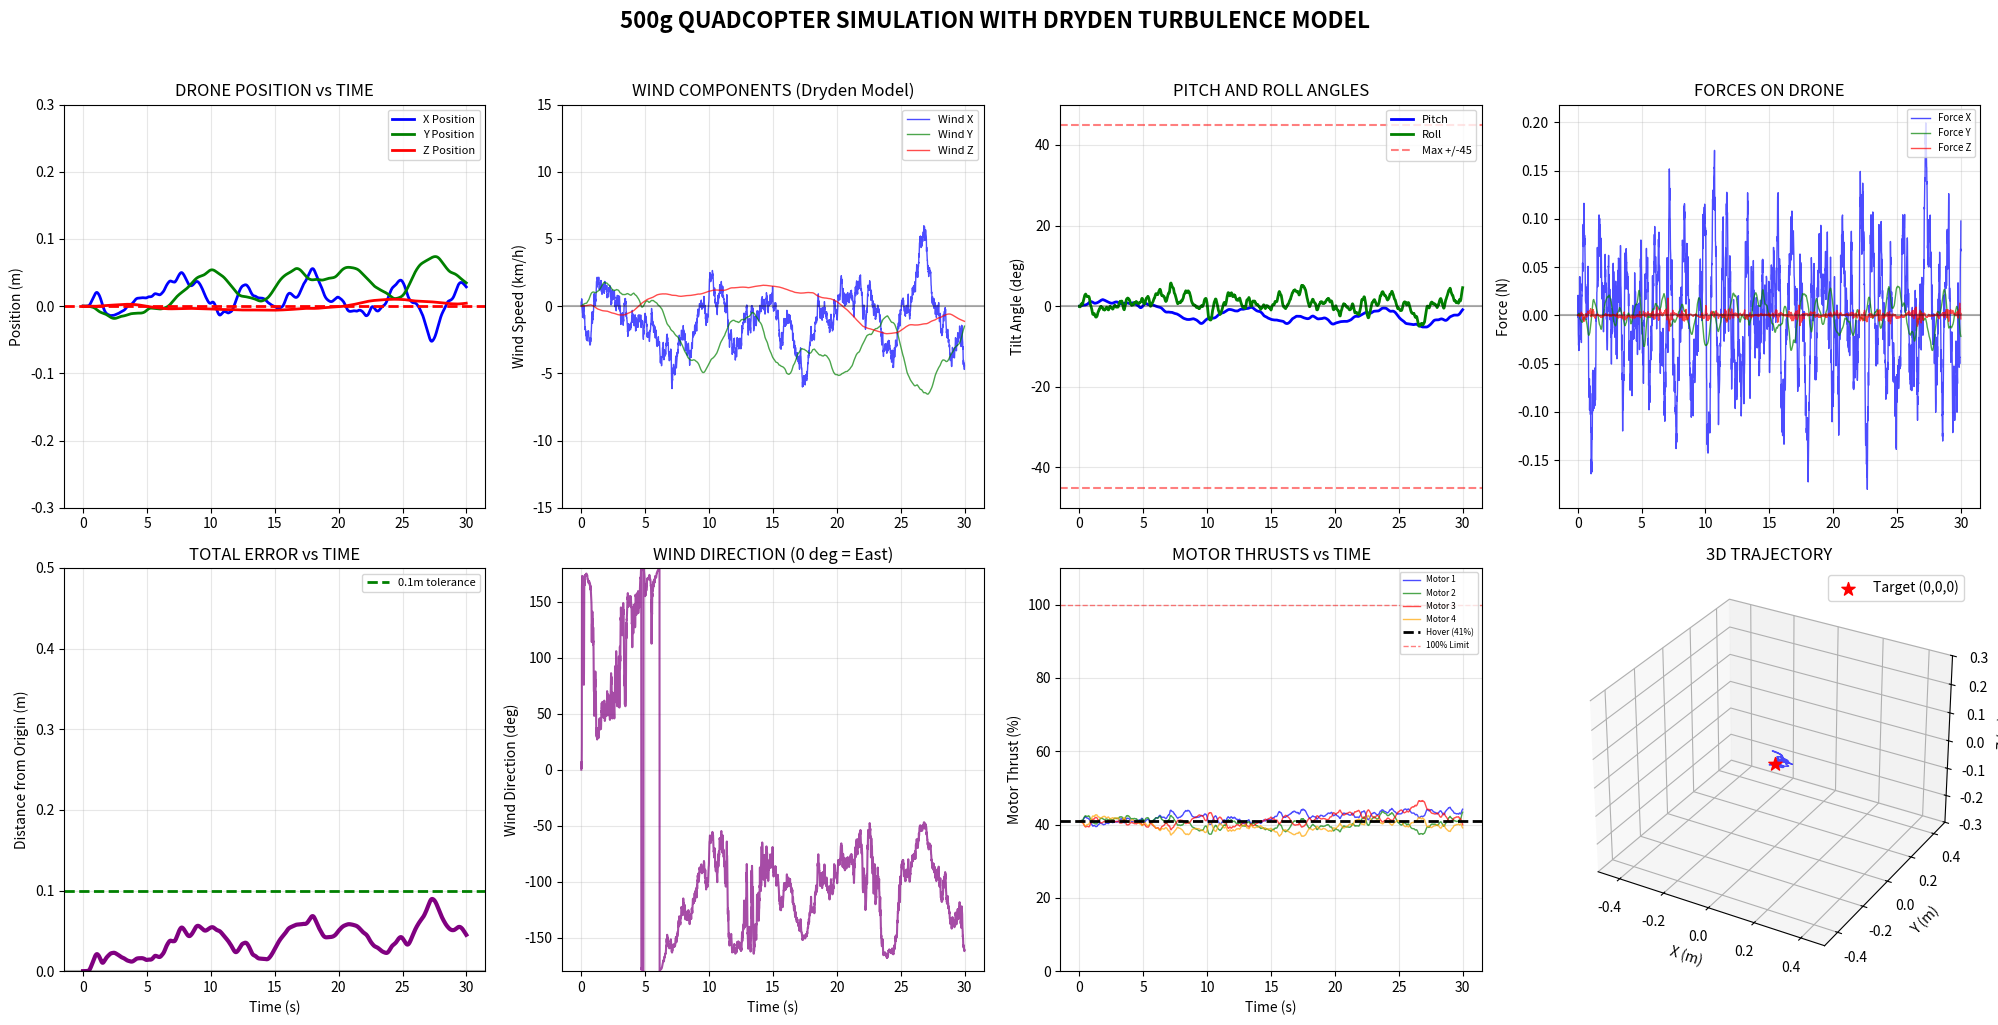

Generate this figure with matplotlib:
import numpy as np
import matplotlib.pyplot as plt
import time

print("=" * 80)
print("QUADCOPTER SIMULATION - COMPLETE WITH WIND PLOTS")
print("=" * 80)

# ========== DRYDEN WIND GENERATOR ==========

import numpy as np
from scipy import signal

import numpy as np

class DrydenWindGenerator:
    def __init__(self, dt=0.01):
        self.dt = dt
        self.wind = np.zeros(3)
        self.wind_history = []

        # Standard deviations
        self.sigma_u = 0.68   # longitudinal
        self.sigma_v = 0.68   # lateral
        self.sigma_w = 0.13   # vertical (small)

        # Time constants
        self.tau_u = 2.0
        self.tau_v = 2.0
        self.tau_w = 4.0

        # ---- STATES ----
        # u: first order
        self.u = 0.0

        # v: second order (v, v_dot)
        self.v = 0.0
        self.v_dot = 0.0

        # w: second order (w, w_dot)
        self.w = 0.0
        self.w_dot = 0.0

    def update(self):
        dt = self.dt

        # White noise inputs
        nu_u = np.random.randn() / np.sqrt(dt)
        nu_v = np.random.randn() / np.sqrt(dt)
        nu_w = np.random.randn() / np.sqrt(dt)

        # ---- Longitudinal (1st order) ----
        du = (
            -self.u / self.tau_u
            + self.sigma_u * np.sqrt(2 / self.tau_u) * nu_u
        )
        self.u += du * dt

        # ---- Lateral (2nd order) ----
        dv_dot = (
            -2 / self.tau_v * self.v_dot
            - 1 / (self.tau_v**2) * self.v
            + self.sigma_v * np.sqrt(3 / self.tau_v) * nu_v
        )
        self.v_dot += dv_dot * dt
        self.v += self.v_dot * dt

        # ---- Vertical (2nd order, slower + smaller) ----
        dw_dot = (
            -2 / self.tau_w * self.w_dot
            - 1 / (self.tau_w**2) * self.w
            + self.sigma_w * np.sqrt(3 / self.tau_w) * nu_w
        )
        self.w_dot += dw_dot * dt
        self.w += self.w_dot * dt

        # Output wind vector
        self.wind[0] = self.u
        self.wind[1] = self.v
        self.wind[2] = self.w

        self.wind_history.append(self.wind.copy())
        return self.wind












# ========== QUADCOPTER ==========
class Quadcopter:
    def __init__(self, dt=0.01):
        # Physical properties - CHANGED TO 0.5 kg (500g)
        self.mass = 0.5                    # mass of the quadcopter (kg) - 500g
        self.weight = self.mass * 9.81    # gravitational force mg (N) - using 9.81 m/s²

        self.dt = dt                         # simulation timestep (s)

        # State vector: [x, y, z, vx, vy, vz, pitch, roll]
        self.state = np.zeros(8)

        # Motor thrust limits - increased for heavier drone
        self.max_thrust = 3.0           # maximum thrust a motor can output
        self.hover_thrust = self.weight / 4  # thrust needed per motor to hover
        self.motor_thrusts = np.array([self.hover_thrust] * 4)

        # Position controller gains (PD + integral on z) - adjusted for heavier drone
        self.kp_pos = np.array([12.0, 12.0, 30.0])   # proportional gains (x,y,z) - increased
        self.kd_pos = np.array([6.0, 6.0, 15.0])     # derivative gains (x,y,z) - increased
        self.ki_z = 0.8                            # integral gain for altitude - increased
        self.integral_z = 0                        # accumulated z-error

        # Logging history
        self.positions = []
        self.angles = []
        self.motor_history = []
        self.forces = []

    def update(self, wind):
        # Extract position, velocity, pitch, and roll
        pos = self.state[0:3]
        vel = self.state[3:6]
        pitch = self.state[6]
        roll = self.state[7]

        # Position error (reference point is (0,0,0))
        error = -pos

        # Compute acceleration
        desired_acc = self.kp_pos * error + self.kd_pos * (-vel)

        # Integral control altitude (z-axis), because wind is assumed to predominantly in the x and y directions
        self.integral_z += error[2] * self.dt
        self.integral_z = np.clip(self.integral_z, -2, 2)
        desired_acc[2] += self.ki_z * self.integral_z

        # Convert acceleration into required forces
        total_force_needed = self.mass * desired_acc

        # Force of gravity
        total_force_needed[2] += self.weight

        # Add wind disturbance compensation
        total_force_needed += -wind * 0.5  # Increased compensation for heavier drone

        # Magnitude of needed thrust 
        thrust_mag_needed = np.linalg.norm(total_force_needed)

        # Calculate desired pitch and roll based on force direction
        if thrust_mag_needed > 0.01:
            thrust_dir = total_force_needed / thrust_mag_needed

            # Horizontal thrust components determine pitch and roll
            fx_ratio = np.clip(thrust_dir[0], -0.9, 0.9)
            fy_ratio = np.clip(thrust_dir[1], -0.9, 0.9)

            desired_pitch = np.arcsin(fx_ratio)
            desired_roll = -np.arcsin(fy_ratio)
        else:
            # If no force required, the angles of pitch and roll are 0
            desired_pitch = 0
            desired_roll = 0
            thrust_mag_needed = self.weight

        # Limit pitch and roll angles to ±45°
        max_angle = np.radians(45)
        desired_pitch = np.clip(desired_pitch, -max_angle, max_angle)
        desired_roll = np.clip(desired_roll, -max_angle, max_angle)

        # First-order angle response (simulates inertia + motor lag)
        angle_tau = 0.1  # Slightly slower for heavier drone
        self.state[6] += (desired_pitch - pitch) * self.dt / angle_tau
        self.state[7] += (desired_roll - roll) * self.dt / angle_tau

        # Update angles after dynamics
        pitch = self.state[6]
        roll = self.state[7]

        # Compute thrust for 4 motors
        base_thrust = thrust_mag_needed / 4
        pitch_adj = pitch * 0.8  # Reduced adjustment for stability
        roll_adj = roll * 0.8    # Reduced adjustment for stability

        # Combined thrust from all 4 motors
        self.motor_thrusts = np.array([
            base_thrust - roll_adj + pitch_adj,   # Front-left
            base_thrust + roll_adj + pitch_adj,   # Front-right
            base_thrust - roll_adj - pitch_adj,   # Back-left
            base_thrust + roll_adj - pitch_adj    # Back-right
        ])

        # Prevent motors from going to zero
        self.motor_thrusts = np.maximum(self.motor_thrusts, 0.1)

        # Compute thrust forces
        total_thrust = np.sum(self.motor_thrusts)
        thrust_x = np.sin(pitch) * total_thrust
        thrust_y = -np.sin(roll) * total_thrust
        thrust_z = np.cos(pitch) * np.cos(roll) * total_thrust
        thrust_force = np.array([thrust_x, thrust_y, thrust_z])

        # Parameters for drag force calculated with linear approximation
        drag_coeff = 0.25  # Increased for heavier drone
        drag_force = -drag_coeff * (vel - wind)

        # Gravity 
        gravity_force = np.array([0, 0, -self.weight])

        # Net force
        total_force = thrust_force + drag_force + gravity_force

        # F = ma 
        acceleration = total_force / self.mass

        # Update velocity with acceleration
        self.state[3:6] += acceleration * self.dt

        # Update position
        self.state[0:3] += self.state[3:6] * self.dt

        # Limit position to within ±10 m
        self.state[0:3] = np.clip(self.state[0:3], -10, 10)

        # Log changes in position and forces
        self.positions.append(pos.copy())
        self.angles.append([pitch, roll])
        self.motor_history.append(self.motor_thrusts.copy())
        self.forces.append(total_force.copy())

        return self.state
    
# ========== MAIN SIMULATION ==========
def main():
    dt = 0.01
    duration = 30 #Total simulation time in seconds
    time_array = np.arange(0, duration, dt)
    
    wind_gen = DrydenWindGenerator(dt)
    drone = Quadcopter(dt)
    
    print("\nQUADCOPTER SPECS:")
    print(f"  Mass: {drone.mass:.3f} kg ({drone.mass*1000:.0f}g)")
    print(f"  Weight: {drone.weight:.2f}N")
    print(f"  Max thrust per motor: {drone.max_thrust:.1f}N")
    print(f"  Total thrust: {4*drone.max_thrust:.1f}N ({4*drone.max_thrust/drone.weight:.1f}x weight)")
    print(f"  Hover thrust per motor: {drone.hover_thrust:.2f}N")
    print(f"\nWIND CONDITIONS (Dryden Model):")
    print(f"  Horizontal: ~{wind_gen.sigma_u*3.6*2:.1f} km/h peak-to-peak (±{wind_gen.sigma_u*3.6:.1f} km/h)")
    print(f"  Vertical: ~{wind_gen.sigma_w*3.6*2:.1f} km/h peak-to-peak (±{wind_gen.sigma_w*3.6:.1f} km/h)")
    print("\nStarting simulation...")
    
    max_deviation = 0
    start_time = time.time()
    

    for i, t in enumerate(time_array):
        wind = wind_gen.update() #Generate wind vector
        state = drone.update(wind) #Update drone forces with new wind vector
        
        pos = state[0:3] #Drone position
        deviation = np.linalg.norm(pos) #Drone distance from origin
        max_deviation = max(max_deviation, deviation)
        
        #Print drone position every 500 iterations
        if i % 500 == 0:
            pitch_deg = np.degrees(state[6])
            roll_deg = np.degrees(state[7])
            wind_kmh = wind * 3.6
            motor_pct = (np.mean(drone.motor_thrusts) / drone.max_thrust) * 100
            print(f"Time: {t:5.1f}s | Pos: [{pos[0]:6.3f}, {pos[1]:6.3f}, {pos[2]:6.3f}] | "
                  f"Tilt: [{roll_deg:5.1f}, {pitch_deg:5.1f}] deg | "
                  f"Wind: [{wind_kmh[0]:5.1f}, {wind_kmh[1]:5.1f}, {wind_kmh[2]:5.1f}] km/h | "
                  f"Motors: {motor_pct:4.0f}%")
    
    print(f"\nSimulation complete in {time.time() - start_time:.1f} seconds!")
    print(f"Maximum deviation from origin: {max_deviation:.3f}m")
    
    plot_results(drone, time_array, wind_gen)

def plot_results(drone, time_array, wind_gen):
    positions = np.array(drone.positions)
    angles = np.degrees(np.array(drone.angles))
    motors = np.array(drone.motor_history)
    forces = np.array(drone.forces)
    
    wind_history = np.array(wind_gen.wind_history)
    wind_kmh = wind_history * 3.6
    
    # Create figure with 2x4 grid
    fig = plt.figure(figsize=(20, 10))
    
    # 1. POSITION PLOT (Top Left)
    ax1 = plt.subplot(2, 4, 1)
    ax1.plot(time_array, positions[:, 0], 'b-', linewidth=2, label='X Position')
    ax1.plot(time_array, positions[:, 1], 'g-', linewidth=2, label='Y Position')
    ax1.plot(time_array, positions[:, 2], 'r-', linewidth=2, label='Z Position')
    ax1.axhline(y=0, color='r', linestyle='--', linewidth=2)
    ax1.set_ylabel('Position (m)')
    ax1.set_title('DRONE POSITION vs TIME')
    ax1.grid(True, alpha=0.3)
    ax1.legend(loc='upper right', fontsize=8)
    ax1.set_ylim([-0.3, 0.3])
    
    # 2. WIND COMPONENTS (Top Center-Left)
    ax2 = plt.subplot(2, 4, 2)
    ax2.plot(time_array, wind_kmh[:, 0], 'b-', alpha=0.7, linewidth=1, label='Wind X')
    ax2.plot(time_array, wind_kmh[:, 1], 'g-', alpha=0.7, linewidth=1, label='Wind Y')
    ax2.plot(time_array, wind_kmh[:, 2], 'r-', alpha=0.7, linewidth=1, label='Wind Z')
    ax2.axhline(y=0, color='k', linestyle='-', alpha=0.3)
    ax2.set_ylabel('Wind Speed (km/h)')
    ax2.set_title('WIND COMPONENTS (Dryden Model)')
    ax2.grid(True, alpha=0.3)
    ax2.legend(loc='upper right', fontsize=8)
    # Set y-limits to show that vertical wind is much smaller
    ax2.set_ylim([-15, 15])
    
    # 3. TILT ANGLES (Top Center-Right)
    ax3 = plt.subplot(2, 4, 3)
    ax3.plot(time_array, angles[:, 1], 'b-', linewidth=2, label='Pitch')
    ax3.plot(time_array, angles[:, 0], 'g-', linewidth=2, label='Roll')
    ax3.axhline(y=0, color='k', alpha=0.3)
    ax3.axhline(y=45, color='r', linestyle='--', alpha=0.5, label='Max +/-45')
    ax3.axhline(y=-45, color='r', linestyle='--', alpha=0.5)
    ax3.set_ylabel('Tilt Angle (deg)')
    ax3.set_title('PITCH AND ROLL ANGLES')
    ax3.grid(True, alpha=0.3)
    ax3.legend(loc='upper right', fontsize=8)
    ax3.set_ylim([-50, 50])
    
    # 4. FORCES (Top Right)
    ax4 = plt.subplot(2, 4, 4)
    ax4.plot(time_array, forces[:, 0], 'b-', alpha=0.7, linewidth=1, label='Force X')
    ax4.plot(time_array, forces[:, 1], 'g-', alpha=0.7, linewidth=1, label='Force Y')
    ax4.plot(time_array, forces[:, 2], 'r-', alpha=0.7, linewidth=1, label='Force Z')
    ax4.axhline(y=0, color='k', alpha=0.3)
    ax4.set_ylabel('Force (N)')
    ax4.set_title('FORCES ON DRONE')
    ax4.grid(True, alpha=0.3)
    ax4.legend(loc='upper right', fontsize=7)
    
    # 5. DISTANCE FROM ORIGIN (Bottom Left)
    distance = np.sqrt(positions[:, 0]**2 + positions[:, 1]**2 + positions[:, 2]**2)
    ax5 = plt.subplot(2, 4, 5)
    ax5.plot(time_array, distance, 'purple', linewidth=3)
    ax5.axhline(y=0, color='k', alpha=0.3)
    ax5.axhline(y=0.1, color='g', linestyle='--', linewidth=2, label='0.1m tolerance')
    ax5.set_xlabel('Time (s)')
    ax5.set_ylabel('Distance from Origin (m)')
    ax5.set_title('TOTAL ERROR vs TIME')
    ax5.grid(True, alpha=0.3)
    ax5.legend(loc='upper right', fontsize=8)
    ax5.set_ylim([0, 0.5])
    
    # 6. WIND DIRECTION (Bottom Center-Left)
    ax6 = plt.subplot(2, 4, 6)
    wind_direction = np.degrees(np.arctan2(wind_kmh[:, 1], wind_kmh[:, 0]))
    ax6.plot(time_array, wind_direction, 'purple', linewidth=1.5, alpha=0.7)
    ax6.set_xlabel('Time (s)')
    ax6.set_ylabel('Wind Direction (deg)')
    ax6.set_title('WIND DIRECTION (0 deg = East)')
    ax6.grid(True, alpha=0.3)
    ax6.set_ylim([-180, 180])
    
    # 7. MOTOR THRUSTS (Bottom Center-Right)
    ax7 = plt.subplot(2, 4, 7)
    motor_pct = (motors / drone.max_thrust) * 100
    ax7.plot(time_array, motor_pct[:, 0], 'b-', alpha=0.7, linewidth=1, label='Motor 1')
    ax7.plot(time_array, motor_pct[:, 1], 'g-', alpha=0.7, linewidth=1, label='Motor 2')
    ax7.plot(time_array, motor_pct[:, 2], 'r-', alpha=0.7, linewidth=1, label='Motor 3')
    ax7.plot(time_array, motor_pct[:, 3], 'orange', alpha=0.7, linewidth=1, label='Motor 4')
    hover_pct = (drone.hover_thrust / drone.max_thrust) * 100
    ax7.axhline(y=hover_pct, color='k', linestyle='--', linewidth=2, 
                label=f'Hover ({hover_pct:.0f}%)')
    ax7.axhline(y=100, color='r', linestyle='--', alpha=0.5, linewidth=1, label='100% Limit')
    ax7.set_xlabel('Time (s)')
    ax7.set_ylabel('Motor Thrust (%)')
    ax7.set_title('MOTOR THRUSTS vs TIME')
    ax7.grid(True, alpha=0.3)
    ax7.legend(loc='upper right', fontsize=6)
    ax7.set_ylim([0, 110])
    
    # 8. 3D TRAJECTORY (Bottom Right)
    ax8 = plt.subplot(2, 4, 8, projection='3d')
    ax8.plot(positions[:, 0], positions[:, 1], positions[:, 2], 
             'b-', alpha=0.7, linewidth=1)
    ax8.scatter(0, 0, 0, c='red', s=100, marker='*', label='Target (0,0,0)')
    ax8.set_xlabel('X (m)')
    ax8.set_ylabel('Y (m)')
    ax8.set_zlabel('Z (m)')
    ax8.set_title('3D TRAJECTORY')
    ax8.legend()
    ax8.grid(True, alpha=0.3)
    ax8.set_xlim([-0.5, 0.5])
    ax8.set_ylim([-0.5, 0.5])
    ax8.set_zlim([-0.3, 0.3])
    
    plt.suptitle(f'500g QUADCOPTER SIMULATION WITH DRYDEN TURBULENCE MODEL', 
                fontsize=16, fontweight='bold', y=1.02)
    plt.tight_layout()
    plt.show()
    
    # ========== WIND STATISTICS ==========
    print("\n" + "=" * 80)
    print("WIND STATISTICS (Dryden Model)")
    print("=" * 80)
    
    print(f"\nWind Speeds (km/h):")
    print(f"  X-direction: Mean = {np.mean(wind_kmh[:, 0]):.2f}, Std = {np.std(wind_kmh[:, 0]):.2f}, "
          f"Range: [{np.min(wind_kmh[:, 0]):.2f}, {np.max(wind_kmh[:, 0]):.2f}]")
    print(f"  Y-direction: Mean = {np.mean(wind_kmh[:, 1]):.2f}, Std = {np.std(wind_kmh[:, 1]):.2f}, "
          f"Range: [{np.min(wind_kmh[:, 1]):.2f}, {np.max(wind_kmh[:, 1]):.2f}]")
    print(f"  Z-direction: Mean = {np.mean(wind_kmh[:, 2]):.3f}, Std = {np.std(wind_kmh[:, 2]):.3f}, "
          f"Range: [{np.min(wind_kmh[:, 2]):.3f}, {np.max(wind_kmh[:, 2]):.3f}]")
    
    # Compare horizontal vs vertical
    print(f"\nWind Magnitude Comparison:")
    horizontal_wind = np.sqrt(wind_kmh[:, 0]**2 + wind_kmh[:, 1]**2)
    vertical_wind = np.abs(wind_kmh[:, 2])
    print(f"  Horizontal: Mean = {np.mean(horizontal_wind):.2f} km/h, Max = {np.max(horizontal_wind):.2f} km/h")
    print(f"  Vertical: Mean = {np.mean(vertical_wind):.3f} km/h, Max = {np.max(vertical_wind):.3f} km/h")
    print(f"  Ratio (Horizontal/Vertical): {np.mean(horizontal_wind)/np.mean(vertical_wind):.1f}:1")
    
    # ========== PERFORMANCE ANALYSIS ==========
    print("\n" + "=" * 80)
    print("PERFORMANCE ANALYSIS")
    print("=" * 80)
    
    final_pos = positions[-1]
    final_dist = np.linalg.norm(final_pos)
    avg_dist = np.mean(distance)
    max_dist = np.max(distance)
    
    print(f"Average Distance: {avg_dist:.4f} m")
    print(f"Maximum Distance: {max_dist:.4f} m")
    print(f"Final Position: [{final_pos[0]:.3f}, {final_pos[1]:.3f}, {final_pos[2]:.3f}] m")
    
    # Motor usage statistics
    avg_motor_pct = np.mean(motor_pct)
    max_motor_pct = np.max(motor_pct)
    print(f"\nMotor Usage:")
    print(f"  Average thrust: {avg_motor_pct:.1f}%")
    print(f"  Maximum thrust: {max_motor_pct:.1f}%")
    print(f"  Hover level: {hover_pct:.1f}%")
    
    # Thrust margin
    thrust_margin = 100 - max_motor_pct
    print(f"  Thrust margin: {thrust_margin:.1f}% remaining")
    
    print(f"\nMaximum Wind Encountered: {np.max(horizontal_wind):.1f} km/h horizontal, "
          f"{np.max(vertical_wind):.2f} km/h vertical")
    print(f"Drone Thrust/Weight Ratio: {4*drone.max_thrust/drone.weight:.1f}:1")
    
    # ========== DRYDEN MODEL VERIFICATION ==========
    print("\n" + "=" * 80)
    print("DRYDEN MODEL VERIFICATION")
    print("=" * 80)
    
    # Check if vertical wind is indeed small
    vertical_stats = wind_kmh[:, 2]
    within_range = np.sum(np.abs(vertical_stats) < 1.0) / len(vertical_stats) * 100
    print(f"Vertical wind within ±1 km/h: {within_range:.1f}% of the time")
    print(f"Vertical wind within ±0.5 km/h: {np.sum(np.abs(vertical_stats) < 0.5) / len(vertical_stats) * 100:.1f}% of the time")

if __name__ == "__main__":
    main()